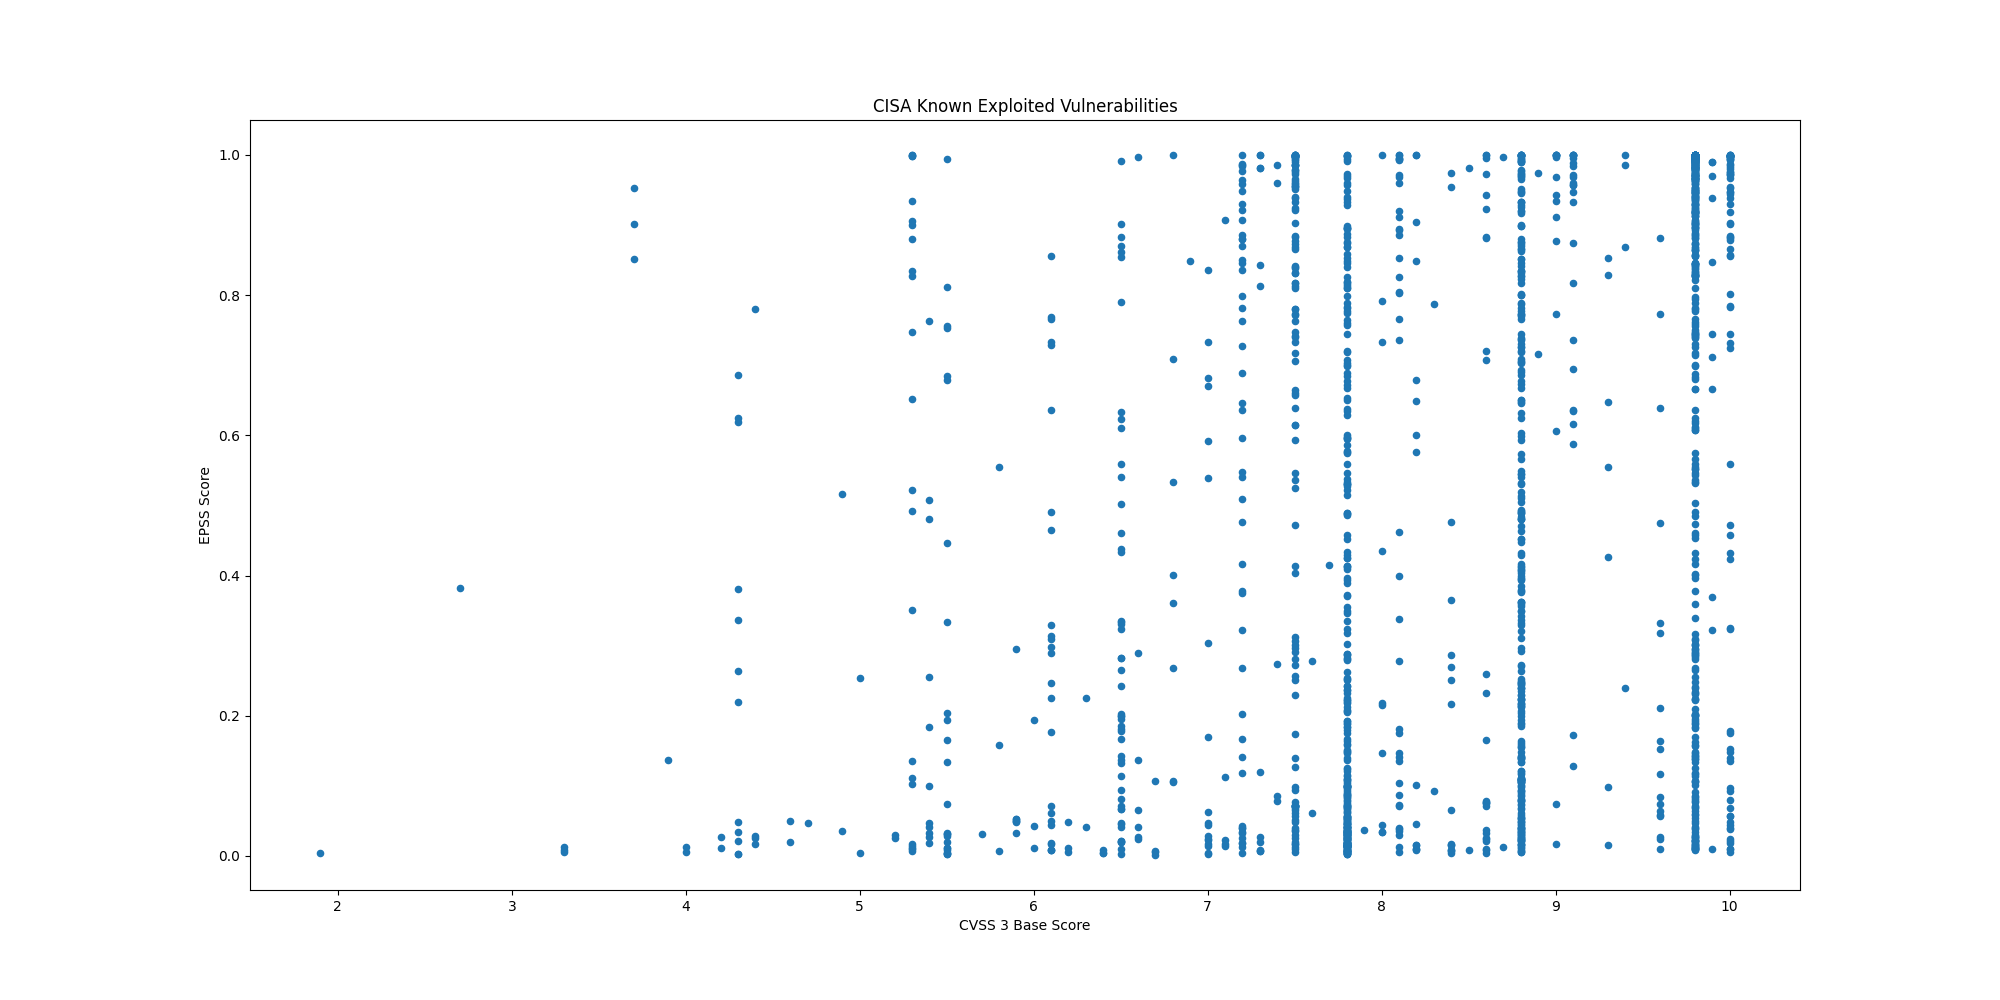

The file beside this chart, header and first rows:
CVE, CVSS3, EPSS, EPSS Percentile, Description, Date
CVE-2026-106931, , 0.00662, 0.5077, EG Secure Solutions SiteGuard Server Edi…, 2026-10-20
CVE-2026-96656, 7.2, 0.00396, 0.3235, Plex Media Server contains an external c…, 2026-10-20
CVE-2026-96655, 4.3, 0.00222, 0.1197, Plex Media Server contains a server-side…, 2026-10-20
CVE-2026-96654, 6.5, 0.00227, 0.1258, Plex Media Server contains an improper n…, 2026-10-20
CVE-2026-96652, 4.3, 0.00222, 0.1197, Plex Media Server contains a server-side…, 2026-10-20
CVE-2026-110936, 6.7, 0.00135, 0.02673, Siemens Software Center contains an unco…, 2026-10-20
CVE-2026-102764, , 0.0118, 0.6724, BeyondTrust Remote Support contains an a…, 2026-10-16
CVE-2025-61624, 6.0, 0.01081, 0.6464, FortiOS, FortiPAM, FortiProxy, and Forti…, 2026-10-16
CVE-2026-21589, 7.5, 0.1271, 0.9624, Multiple Atlassian products (Bitbucket D…, 2026-10-15
CVE-2026-105134, 10.0, 0.04782, 0.9184, Ahsay AhsayCBS contains a command inject…, 2026-10-14
CVE-2026-76519, 9.8, 0.01573, 0.7507, Cisco Secure Email Gateway contains a re…, 2026-10-14
CVE-2026-105133, 7.3, 0.00854, 0.5766, Ahsay AhsayCBS contains an improper auth…, 2026-10-14
CVE-2026-0322, 7.2, 0.01215, 0.6816, Palo Alto Networks PAN-OS contains a cod…, 2026-10-14
CVE-2026-104935, 8.6, 0.2598, 0.9797, Ivanti Connect Secure contains an authen…, 2026-10-13
CVE-2026-96951, 8.8, 0.01512, 0.7411, Microsoft Windows Shell contains a comma…, 2026-10-13
CVE-2015-5477, 7.5, 0.9941, 0.9994, ISC BIND contains a data processing erro…, 2026-10-08
CVE-2016-3081, 8.1, 0.9605, 0.9988, Apache Struts contains a command injecti…, 2026-10-08
CVE-2023-22894, 4.9, 0.03609, 0.8936, Strapi contains a cleartext storage of s…, 2026-10-08
CVE-2021-3199, 9.8, 0.2014, 0.9744, ONLYOFFICE Docs contains a path traversa…, 2026-10-08
CVE-2015-3306, 10.0, 0.995, 0.9995, ProFTPD contains an improper access cont…, 2026-10-08
CVE-2026-88779, 7.5, 0.00592, 0.4731, Citrix NetScaler ADC (formerly Citrix AD…, 2026-10-04
CVE-2026-102490, 7.8, 0.0055, 0.4494, Zammad GmbH Zammad contains an improper …, 2026-10-02
CVE-2026-102489, 9.8, 0.01255, 0.691, Zammad GmbH Zammad contains a session fi…, 2026-10-02
CVE-2026-104286, 9.8, 0.02201, 0.8227, Fortinet FortiMail contains a path trave…, 2026-10-01
CVE-2026-76504, 9.8, 0.01819, 0.7844, Cisco Catalyst SD-WAN Manager contains a…, 2026-09-30
CVE-2026-86950, 8.8, 0.01242, 0.6879, Apple iOS, macOS, and iPadOS contain an …, 2026-09-29
CVE-2026-88772, 8.1, 0.01301, 0.7006, Citrix NetScaler ADC and NetScaler Gatew…, 2026-09-27
CVE-2026-88771, 9.8, 0.01083, 0.6472, Citrix NetScaler ADC and NetScaler Gatew…, 2026-09-27
CVE-2026-67279, 6.5, 0.01027, 0.6309, Mikrotik RouterOS contains an improper e…, 2026-09-25
CVE-2026-65660, 8.8, 0.02101, 0.8145, Microsoft SharePoint contains a code inj…, 2026-09-25
CVE-2026-87902, 8.1, 0.3998, 0.9862, WordPress Core contains a remote file in…, 2026-09-25
CVE-2026-5430, 10.0, 0.00588, 0.4716, WSO2 API Control Plane, API Manager, Tra…, 2026-09-24
CVE-2026-71362, 9.1, 0.8751, 0.9976, Adobe Commerce and Magento contains an i…, 2026-09-24
CVE-2026-93952, 10.0, 0.01062, 0.641, Arista VeloCloud Orchestrator (VCO) on-p…, 2026-09-22
CVE-2026-94127, 9.8, 0.02226, 0.8248, F5 BIG-IP APM contains a heap-based buff…, 2026-09-22
CVE-2026-93616, 9.8, 0.7587, 0.9952, Check Point Security Management Server, …, 2026-09-22
CVE-2026-85102, 9.8, 0.504, 0.989, Check Point Security Gateway and Check P…, 2026-09-22
CVE-2026-7273, 8.8, 0.02501, 0.8449, Zyxel GS1900 series switches contain a s…, 2026-09-21
CVE-2025-39964, 7.8, 0.01362, 0.7138, Linux Kernel contains a race condition v…, 2026-09-18
CVE-2026-53266, 8.8, 0.00827, 0.5677, Linux Kernel contains an out-of-bounds w…, 2026-09-18
CVE-2025-39682, 9.8, 0.0288, 0.8667, Linux Kernel contains an improper check …, 2026-09-18
CVE-2026-58704, 8.8, 0.00591, 0.4729, Google Pixel devices contain an improper…, 2026-09-16
CVE-2026-76460, 10.0, 0.1403, 0.9653, Cisco Identity Services Engine (ISE) and…, 2026-09-16
CVE-2026-87886, , 0.00233, 0.133, Acronis Backup plugin for cPanel & WHM a…, 2026-09-16
CVE-2026-76461, 9.8, 0.2954, 0.9818, Cisco AsyncOS software for Cisco Secure …, 2026-09-14
CVE-2026-84869, 9.9, 0.00924, 0.5982, ConnectWise ScreenConnect contains both …, 2026-09-11
CVE-2026-42016, 8.1, 0.08643, 0.9507, JFrog Artifactory contains an incorrect …, 2026-09-11
CVE-2026-42018, 7.5, 0.09805, 0.9552, JFrog Artifactory contains an improper a…, 2026-09-11
CVE-2026-85706, 10.0, 0.9296, 0.9983, GitLab Community Edition and Enterprise …, 2026-09-11
CVE-2026-86060, 9.8, 0.06392, 0.9361, MikroTik RouterOS contains an improper n…, 2026-09-10
CVE-2026-67277, 8.2, 0.0156, 0.7489, MikroTik RouterOS contains a missing aut…, 2026-09-10
CVE-2026-19490, 9.8, 0.2316, 0.9775, Citrix NetScaler ADC and NetScaler Gatew…, 2026-09-09
CVE-2025-25249, 8.1, 0.03802, 0.8991, Fortinet FortiOS, FortiSwitchManager, an…, 2026-09-09
CVE-2026-87491, 8.8, 0.03142, 0.8774, Google Chromium V8 contains an out of bo…, 2026-09-09
CVE-2026-20079, 10.0, 0.8818, 0.9977, Cisco Secure Firewall Management Center …, 2026-09-09
CVE-2026-75650, 10.0, 0.03949, 0.9031, Adobe Commerce and Magento Open Source c…, 2026-09-08
CVE-2026-81963, 7.8, 0.00393, 0.3208, Microsoft Windows Update Stack contains …, 2026-09-08
CVE-2026-86218, 9.8, 0.1335, 0.9638, N-able N-central contains a static code …, 2026-09-08
CVE-2026-85880, 7.8, 0.03616, 0.8938, Microsoft Windows Advanced Local Procedu…, 2026-09-08
CVE-2026-85046, 8.8, 0.4888, 0.9887, Google Chromium V8 contains a type confu…, 2026-09-04
... 1,694 more rows
